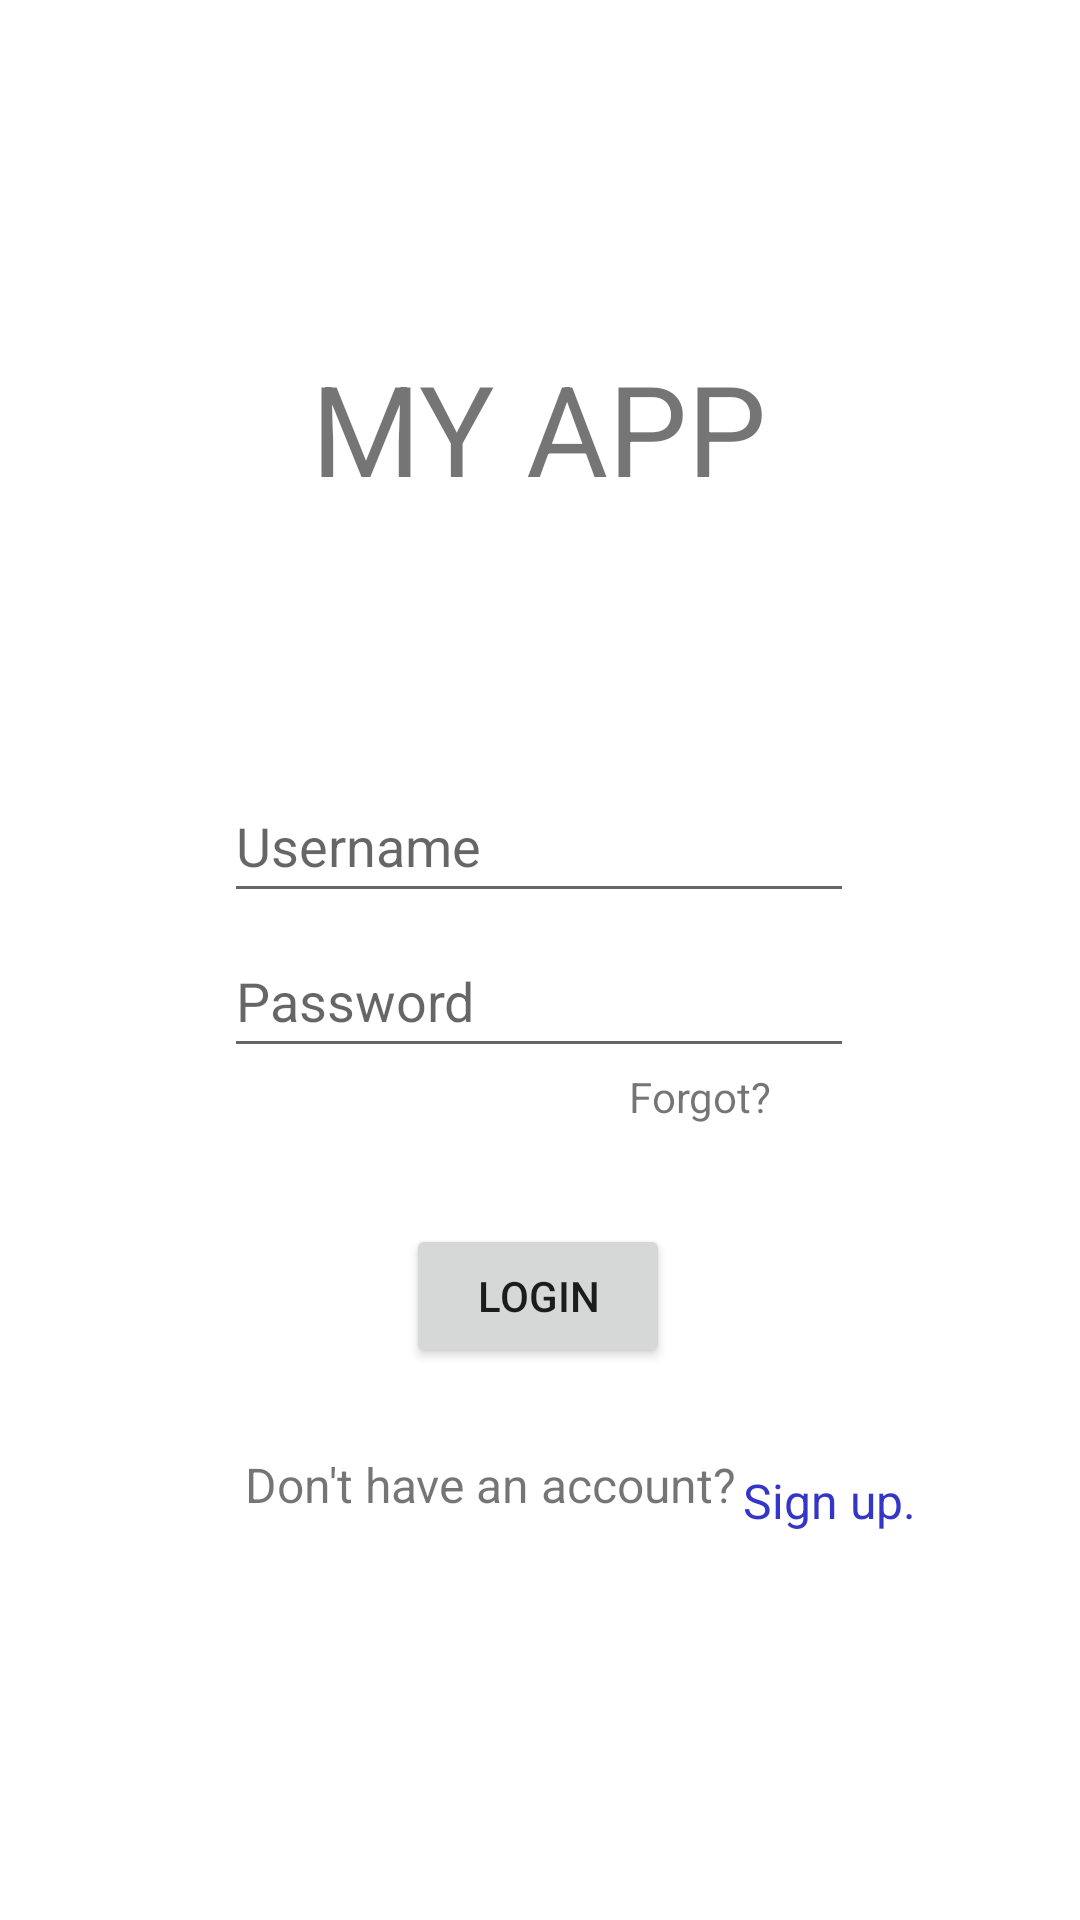

Produce the Android XML layout that renders to this screen, including the resource entries it uses.
<!-- AndroidManifest.xml: application theme Theme.LoginSqlite -->
<!-- res/layout/activity_main.xml -->
<?xml version="1.0" encoding="utf-8"?>
<androidx.constraintlayout.widget.ConstraintLayout xmlns:android="http://schemas.android.com/apk/res/android"
    xmlns:app="http://schemas.android.com/apk/res-auto"
    xmlns:tools="http://schemas.android.com/tools"
    android:layout_width="match_parent"
    android:layout_height="match_parent"
    tools:context=".MainActivity">


    <TextView
        android:id="@+id/textView"
        android:layout_width="153dp"
        android:layout_height="83dp"
        android:text="MY APP"
        android:textSize="42dp"
        app:layout_constraintBottom_toBottomOf="parent"
        app:layout_constraintEnd_toEndOf="parent"
        app:layout_constraintStart_toStartOf="parent"
        app:layout_constraintTop_toTopOf="parent"
        app:layout_constraintVertical_bias="0.205" />

    <EditText
        android:id="@+id/etLUsername"
        android:layout_width="wrap_content"
        android:layout_height="wrap_content"
        android:ems="10"
        android:hint="Username"
        android:inputType="textPersonName"
        android:minHeight="48dp"
        app:layout_constraintBottom_toBottomOf="parent"
        app:layout_constraintEnd_toEndOf="parent"
        app:layout_constraintHorizontal_bias="0.497"
        app:layout_constraintStart_toStartOf="parent"
        app:layout_constraintTop_toTopOf="parent"
        app:layout_constraintVertical_bias="0.433" />

    <EditText
        android:id="@+id/etLPassword"
        android:layout_width="wrap_content"
        android:layout_height="wrap_content"
        android:layout_marginTop="24dp"
        android:ems="10"
        android:hint="Password"
        android:inputType="textPassword"
        android:minHeight="48dp"
        app:layout_constraintBottom_toBottomOf="parent"
        app:layout_constraintEnd_toEndOf="parent"
        app:layout_constraintHorizontal_bias="0.497"
        app:layout_constraintStart_toStartOf="parent"
        app:layout_constraintTop_toTopOf="parent" />

    <TextView
        android:id="@+id/textView2"
        android:layout_width="64dp"
        android:layout_height="25dp"
        android:text="Forgot?"
        app:layout_constraintBottom_toBottomOf="parent"
        app:layout_constraintEnd_toEndOf="parent"
        app:layout_constraintHorizontal_bias="0.708"
        app:layout_constraintStart_toStartOf="parent"
        app:layout_constraintTop_toBottomOf="@+id/etLPassword"
        app:layout_constraintVertical_bias="0.0" />

    <Button
        android:id="@+id/btnLogin"
        android:layout_width="wrap_content"
        android:layout_height="wrap_content"
        android:layout_marginTop="52dp"
        android:text="LOGIN"
        app:layout_constraintEnd_toEndOf="parent"
        app:layout_constraintHorizontal_bias="0.498"
        app:layout_constraintStart_toStartOf="parent"
        app:layout_constraintTop_toBottomOf="@+id/etLPassword" />

    <TextView
        android:id="@+id/textView3"
        android:layout_width="166dp"
        android:layout_height="29dp"
        android:layout_marginTop="28dp"
        android:text="Don't have an account?"
        android:textSize="16dp"
        app:layout_constraintEnd_toEndOf="parent"
        app:layout_constraintHorizontal_bias="0.421"
        app:layout_constraintStart_toStartOf="parent"
        app:layout_constraintTop_toBottomOf="@+id/btnLogin" />

    <TextView
        android:id="@+id/tvSignUp"
        android:layout_width="68dp"
        android:layout_height="48dp"
        android:clickable="true"
        android:text="Sign up."
        android:textColor="#3436C5"
        android:textSize="16dp"
        app:layout_constraintBottom_toBottomOf="parent"
        app:layout_constraintEnd_toEndOf="parent"
        app:layout_constraintHorizontal_bias="0.0"
        app:layout_constraintStart_toEndOf="@+id/textView3"
        app:layout_constraintTop_toBottomOf="@+id/btnLogin"
        app:layout_constraintVertical_bias="0.245" />
</androidx.constraintlayout.widget.ConstraintLayout>
<!-- resources referenced by this layout -->
<resources>
  <style name="Theme.LoginSqlite" parent="Theme.MaterialComponents.DayNight.DarkActionBar">
          
          <item name="colorPrimary">@color/purple_500</item>
          <item name="colorPrimaryVariant">@color/purple_700</item>
          <item name="colorOnPrimary">@color/white</item>
          
          <item name="colorSecondary">@color/teal_200</item>
          <item name="colorSecondaryVariant">@color/teal_700</item>
          <item name="colorOnSecondary">@color/black</item>
          
          <item name="android:statusBarColor" tools:targetApi="l">?attr/colorPrimaryVariant</item>
          
      </style>
  <!-- not gathered from this repository: default colours our renderer supplied (Android Studio template values) -->
  <color name="purple_500">#FF6200EE</color>
  <color name="purple_700">#FF3700B3</color>
  <color name="teal_200">#FF03DAC5</color>
  <color name="teal_700">#FF018786</color>
  <color name="black">#FF000000</color>
  <color name="white">#FFFFFFFF</color>
</resources>
